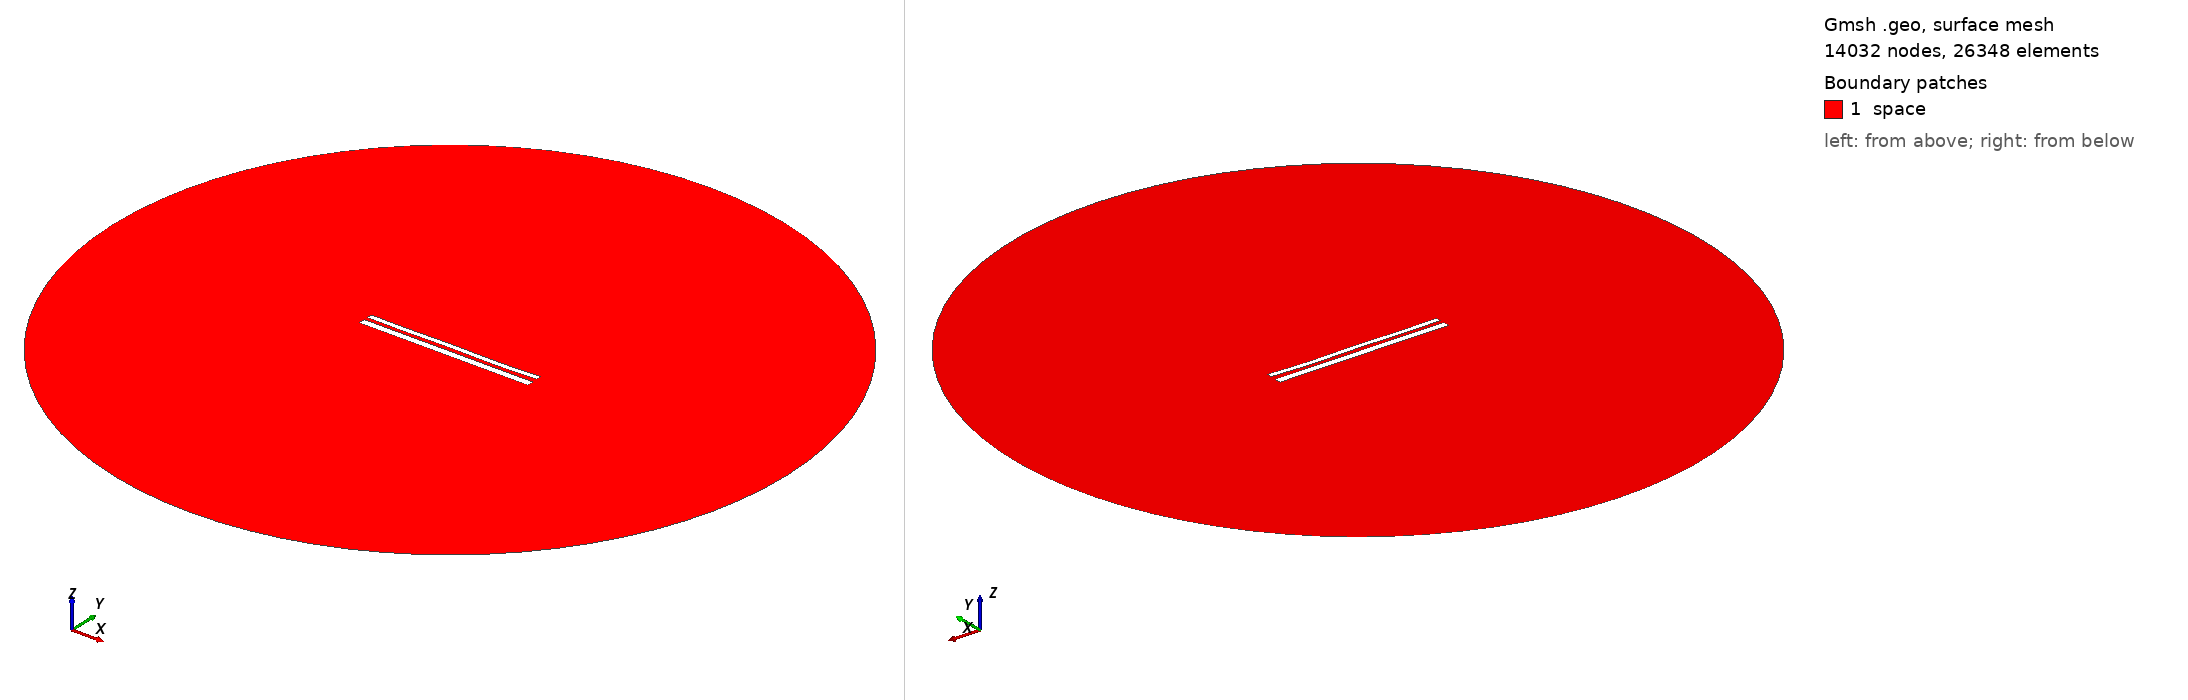

Gmsh geometry script, surface-meshed: 14032 nodes, 26348 surface elements. Boundary patches (legend numbers): 1 space. Left view from above one corner, right view from below the opposite corner. Legend entries are the model's physical surfaces. The drawing asked Gmsh for element sizes between 1% and 20% of the model's largest extent; the script's own settings can give other sizes.

=== 11166.geo (drawn) ===
//---------------------------------------
// Geometry kernel
//---------------------------------------

SetFactory("OpenCASCADE");



//---------------------------------------
// Parameters of the geometry
//---------------------------------------

// Overetch of the upper plate
overetch = 0.375;

// Distance between the plates
distance = 2.0;

// Discretization over the x axis (for the deformation)
nx = 50; 

// Length of the plate
L = 100 - overetch; 

// Number of modes
n = 4; 

// 1st mode coefficient
coeff(1) = 0.15;
beta(1) = 0.596864 * 3.1415926535 / L;

// 2nd mode coefficient
coeff(2) = -0.075;
beta(2) = 1.49418 * 3.1415926535 / L;

// 3rd mode coefficient
coeff(3) = 0.07499999999999998;
beta(3) = 2.50025 * 3.1415926535 / L;

// 4th mode coefficient
coeff(4) = -0.15;
beta(4) = 3.49999 * 3.1415926535 / L;



//---------------------------------------
// Upper plate (deformed rectangle)
//---------------------------------------

// Coordiantes of the upper plate
xmin = -50;
xmax = 50 - overetch;

// Height of the upper plate
yheight = 4 - 2 * overetch;

// Indexes of the points
UpperID[] = {};
LowerID[] = {};
LeftID[] = {};
RightID[] = {};

// Point index
p = 1;

// Horizontal edges
For i In {1:nx}
    x = xmin + (i-1)*(xmax - xmin)/(nx-1);

    y_bottom = distance / 2 + overetch;
    For j In {1:n}
        C = (Cosh(beta(j)*L) + Cos(beta(j)*L)) / (Sinh(beta(j)*L) + Sin(beta(j)*L));
        y_bottom  = y_bottom + coeff(j) * (Cosh(beta(j)*(x+50)) - Cos(beta(j)*(x+50)) - C * (Sinh(beta(j)*(x+50)) - Sin(beta(j)*(x+50))));
    EndFor

    y_top = y_bottom + yheight;

    Point(p) = {x, y_top, 0, 1.0};
    UpperID[i] = p;
    p = p + 1;

    Point(p) = {x, y_bottom, 0, 1.0};
    LowerID[i] = p;
    p = p + 1;
EndFor

// Create point lists
UpperPts[] = {}; LowerPts[] = {};
For i In {1:nx}
  UpperPts[] += {UpperID[i]};
  LowerPts[] += {LowerID[i]};
EndFor

// Build splines
Spline(1) = {UpperPts[]};
Spline(2) = {LowerPts[]};
Line(3) = {LowerPts[nx-1], UpperPts[nx-1]};
Line(4) = {LowerPts[0], UpperPts[0]};

// Build the plane surface
Curve Loop(1) = {2, 3, -1, -4};
Plane Surface(1) = {1};



//---------------------------------------
// Lower plate (rectangle)
//---------------------------------------

// Vertices
Point(1001) = {-50, -1, 0, 1.0};
Point(1002) = { 50, -1, 0, 1.0};
Point(1003) = { 50,  -5, 0, 1.0};
Point(1004) = {-50,  -5, 0, 1.0};

// Edges
Line(5) = {1001, 1002};
Line(6) = {1002, 1003};
Line(7) = {1003, 1004};
Line(8) = {1004, 1001};

// Plane surface
Line Loop(2) = {5, 6, 7, 8};
Plane Surface(2) = {2}; 



//---------------------------------------
// Outer (fictious) boundary
//---------------------------------------

// Points
Point(1005) = {0, 0, 0};       // Center
Point(1006) = {200, 0, 0};     // Start point
Point(1007) = {0, 200, 0};     // 90 degrees
Point(1008) = {-200, 0, 0};    // 180 degrees
Point(1009) = {0, -200, 0};    // 270 degrees

// Circle arcs (each needs start, center, end)
Circle(9) = {1006, 1005, 1007};
Circle(10) = {1007, 1005, 1008};
Circle(11) = {1008, 1005, 1009};
Circle(12) = {1009, 1005, 1006};

// Plane surface for the entire domain
Curve Loop(3) = {9, 10, 11, 12};
Surface(3) = {3};

// Subtract the plates from the whole domain to obtain the actual domain where we want to solve the equations
BooleanDifference{ Surface{3}; Delete; }{ Surface{1}; Surface{2}; Delete; }




//---------------------------------------
// Transfinite Lines/Curves
//---------------------------------------

// Set the number of points on the boundaries
r = 7;

// Plates
Transfinite Curve {1, 2} = 50*r Using Progression 1;
Transfinite Curve {3, 4} = 2*r Using Progression 1;
Transfinite Line {5, 7} = 50*r Using Progression 1;
Transfinite Line {6, 8} = 2*r Using Progression 1;

// Outer boundary
Transfinite Line {9, 10, 11, 12} = 20 Using Progression 1;



//---------------------------------------
// Physical groups
//---------------------------------------                

// Physical curves (boundaries)
Physical Line("force_segment", 10) = {2};
Physical Line("upper_plate", 11) = {1, 3, 4};
Physical Line("lower_plate", 12) = {5, 6, 7, 8};
Physical Line("boundary", 20) = {9, 10, 11, 12};

// Physical Surfaces
Physical Surface("space", 30) = {3};



//---------------------------------------
// 6. Generate the Mesh
//---------------------------------------

// 2D mesh generation
Mesh 2;
